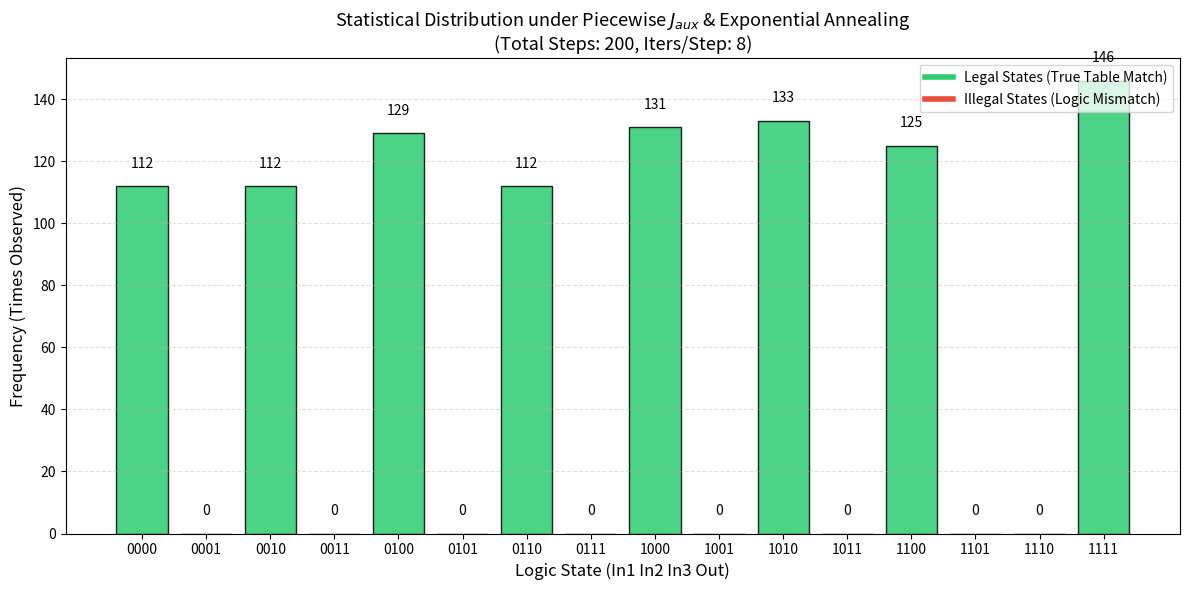

This chart was generated by the following Python code:
import numpy as np
import matplotlib.pyplot as plt
from collections import Counter
from matplotlib.lines import Line2D

# information
# Created by: WHH
# Date: 2026-05-22
# Description: 3-input AND 逻辑门（引入辅助位）- 指数退火与可调三段线性分段耦合强度调度仿真验证

# ==========================================
# 1. 全局静态参数配置（子模块内部权重硬核固定）
# ==========================================
# 节点索引定义: 0:In1, 1:In2, 2:In3, 3:Out, 4:m4a, 5:m4b
h = np.array([-1.0, -1.0, -1.0, 2.0, 2.0, -1.0])

def get_system_energy(s, J_matrix):
    """计算当前全自旋系统下的总物理能量 (Hamiltonian)"""
    energy_h = np.dot(h, s)
    # 耦合能量项: 0.5 * s^T * J * s
    energy_j = 0.5 * np.dot(s, np.dot(J_matrix, s))
    return energy_h + energy_j

# ==========================================
# 2. 核心函数：支持指数退火与分段耦合调度的状态机模拟器
# ==========================================
def simulated_annealing_piecewise_dynamic(
    steps=200,             # 退火总轮次（温度衰减次数）
    iters_per_step=10,     # 每轮温度下的单次自旋翻转迭代次数（可调）
    T_start=50.0,          # 针对最大能垒科学量化的高温起点
    T_end=0.2,             # 铁腕锁死低温终点
    # 三段区间的比例（必须相加等于 1.0）
    boundaries=(0.3, 0.4, 0.3), 
    # 每一段对应的辅助节点（Copy-Link）耦合强度
    J_aux_stages=(0.2, 2.0, 5.0)
):
    n = len(h)
    s = np.random.choice([-1, 1], size=n)  # 随机初始状态
    
    # 初始化基础静态耦合矩阵（辅助节点暂设为0，后续动态注入）
    J_base = np.zeros((6, 6))
    # Gate A 内部约束 (m0, m1 -> m4a)
    J_base[0,1] = J_base[1,0] = 1.0
    J_base[0,4] = J_base[4,0] = -2.0
    J_base[1,4] = J_base[4,1] = -2.0
    # Gate B 内部约束 (m4b, m2 -> m3)
    J_base[5,2] = J_base[2,5] = 1.0
    J_base[5,3] = J_base[3,5] = -2.0
    J_base[2,3] = J_base[3,2] = -2.0

    # 计算分段线性时间轴的硬件开关切换点
    stage1_end = int(boundaries[0] * steps)
    stage2_end = stage1_end + int(boundaries[1] * steps)
    
    # 核心：计算指数退火衰减系数 alpha
    T = T_start
    alpha = (T_end / T_start) ** (1.0 / (steps - 1))
    
    # 开始退火轮次循环
    for step in range(steps):
        # 硬件分段状态机：根据当前时钟轮次分配对应的 J_aux 强度
        if step < stage1_end:
            J_aux = J_aux_stages[0]  # 第一阶段：高温自由探索
        elif step < stage2_end:
            J_aux = J_aux_stages[1]  # 第二阶段：黄金相变过滤
        else:
            J_aux = J_aux_stages[2]  # 第三阶段：铁腕锁死收割
        
        # 将当前的 J_aux 刚性注入到全局突触矩阵中（Copy-Link: m4a <-> m4b）
        # 注意：原本代码中互连为 -2.0，此处符号保持与您原代码物理一致（即 -J_aux）
        J_current = J_base.copy()
        J_current[4,5] = J_current[5,4] = -J_aux
        
        # 在当前温度和当前耦合地形下，进行内部蒙特卡洛迭代
        for _ in range(iters_per_step):
            i = np.random.randint(n)
            
            s_flip = s.copy()
            s_flip[i] *= -1
            
            # 依据包含动态 J_aux 的当前总能量做差
            delta_E = get_system_energy(s_flip, J_current) - get_system_energy(s, J_current)
            
            # Metropolis 接受准则
            if delta_E < 0 or np.random.rand() < np.exp(-delta_E / T):
                s = s_flip
                
        # 完成当前轮次，温度按照指数轨迹衰减
        T *= alpha
        
    return s

# ==========================================
# 3. 统计验证与多弹道仿真运行
# ==========================================
num_runs = 1000
results = []

labels = sorted([format(i, '04b') for i in range(16)])
legal_and3 = ["0000", "0010", "0100", "0110", "1000", "1010", "1100", "1111"]

print("="*70)
print(" 正在执行【指数退火】+【动态三段线性分段耦合】级联加速芯片仿真...")
print("="*70)

# =========================================================================
# 您可以在这里高度自定义您的退火参数与控制策略：
# =========================================================================
SIM_CONFIG = {
    'steps': 200,                    # 退火总轮次
    'iters_per_step': 8,             # 单次温度下的自旋翻转尝试次数
    'T_start': 5.0,                 # 初始高温
    'T_end': 0.1,                   # 终止低温
    'boundaries': (0.0, 1.0, 0.0),   # 三段区间占比划分 (3:4:3)
    'J_aux_stages': (0.2, 2.0, 5.0)  # 第一段(J_min), 第二段(J_mid), 第三段(J_max)
}

for _ in range(num_runs):
    final_s = simulated_annealing_piecewise_dynamic(**SIM_CONFIG)
    # 提取前4位宏观逻辑状态位 (In1, In2, In3, Out)
    m = (final_s + 1) // 2
    state_str = "".join(map(str, m[:4].astype(int)))
    results.append(state_str)

# 统计频次
counts = Counter(results)
frequencies = [counts[l] for l in labels]

# 报表打印
print("\n" + "="*65)
print("     3 输入 AND 门 (可调三段式指数退火) 宏观状态收敛报表")
print("="*65)
print(f"{'逻辑状态(In123 Out)':<22} | {'收敛次数':<10} | {'收敛概率':<10} | {'状态性质'}")
print("-"*65)

total_valid_observed = 0
for l in labels:
    c = counts[l]
    prob = (c / num_runs) * 100
    is_valid = "✔ 合法基态" if l in legal_and3 else "✘ 非法高能态"
    if l in legal_and3:
        total_valid_observed += c
    print(f"      {l}          |    {c:<7} |   {prob:>5.1f}%   | {is_valid}")
    
print("-"*65)
print(f"配置参数: T_start={SIM_CONFIG['T_start']}, T_end={SIM_CONFIG['T_end']}, 阶段划分={SIM_CONFIG['boundaries']}")
print(f"耦合调度: J_min={SIM_CONFIG['J_aux_stages'][0]} -> J_mid={SIM_CONFIG['J_aux_stages'][1]} -> J_max={SIM_CONFIG['J_aux_stages'][2]}")
print(f"全局逻辑准确率（真值表总捕获率）: {total_valid_observed / num_runs * 100:.2f}%")
print("="*65)

# ==========================================
# 4. 绘图展示
# ==========================================
colors = ['#2ecc71' if l in legal_and3 else '#e74c3c' for l in labels]

plt.figure(figsize=(12, 6), dpi=100)
bars = plt.bar(labels, frequencies, color=colors, alpha=0.85, edgecolor='black', linewidth=1)
plt.title(f"Statistical Distribution under Piecewise $J_{{aux}}$ & Exponential Annealing\n"
          f"(Total Steps: {SIM_CONFIG['steps']}, Iters/Step: {SIM_CONFIG['iters_per_step']})", fontsize=13)
plt.xlabel("Logic State (In1 In2 In3 Out)", fontsize=12)
plt.ylabel("Frequency (Times Observed)", fontsize=12)

for bar in bars:
    yval = bar.get_height()
    plt.text(bar.get_x() + bar.get_width()/2, yval + 5, int(yval), ha='center', va='bottom', fontsize=10)

legend_elements = [Line2D([0], [0], color='#2ecc71', lw=4, label='Legal States (True Table Match)'),
                   Line2D([0], [0], color='#e74c3c', lw=4, label='Illegal States (Logic Mismatch)')]
plt.legend(handles=legend_elements, loc='upper right')

plt.grid(axis='y', linestyle='--', alpha=0.4)
plt.tight_layout()
plt.show()
